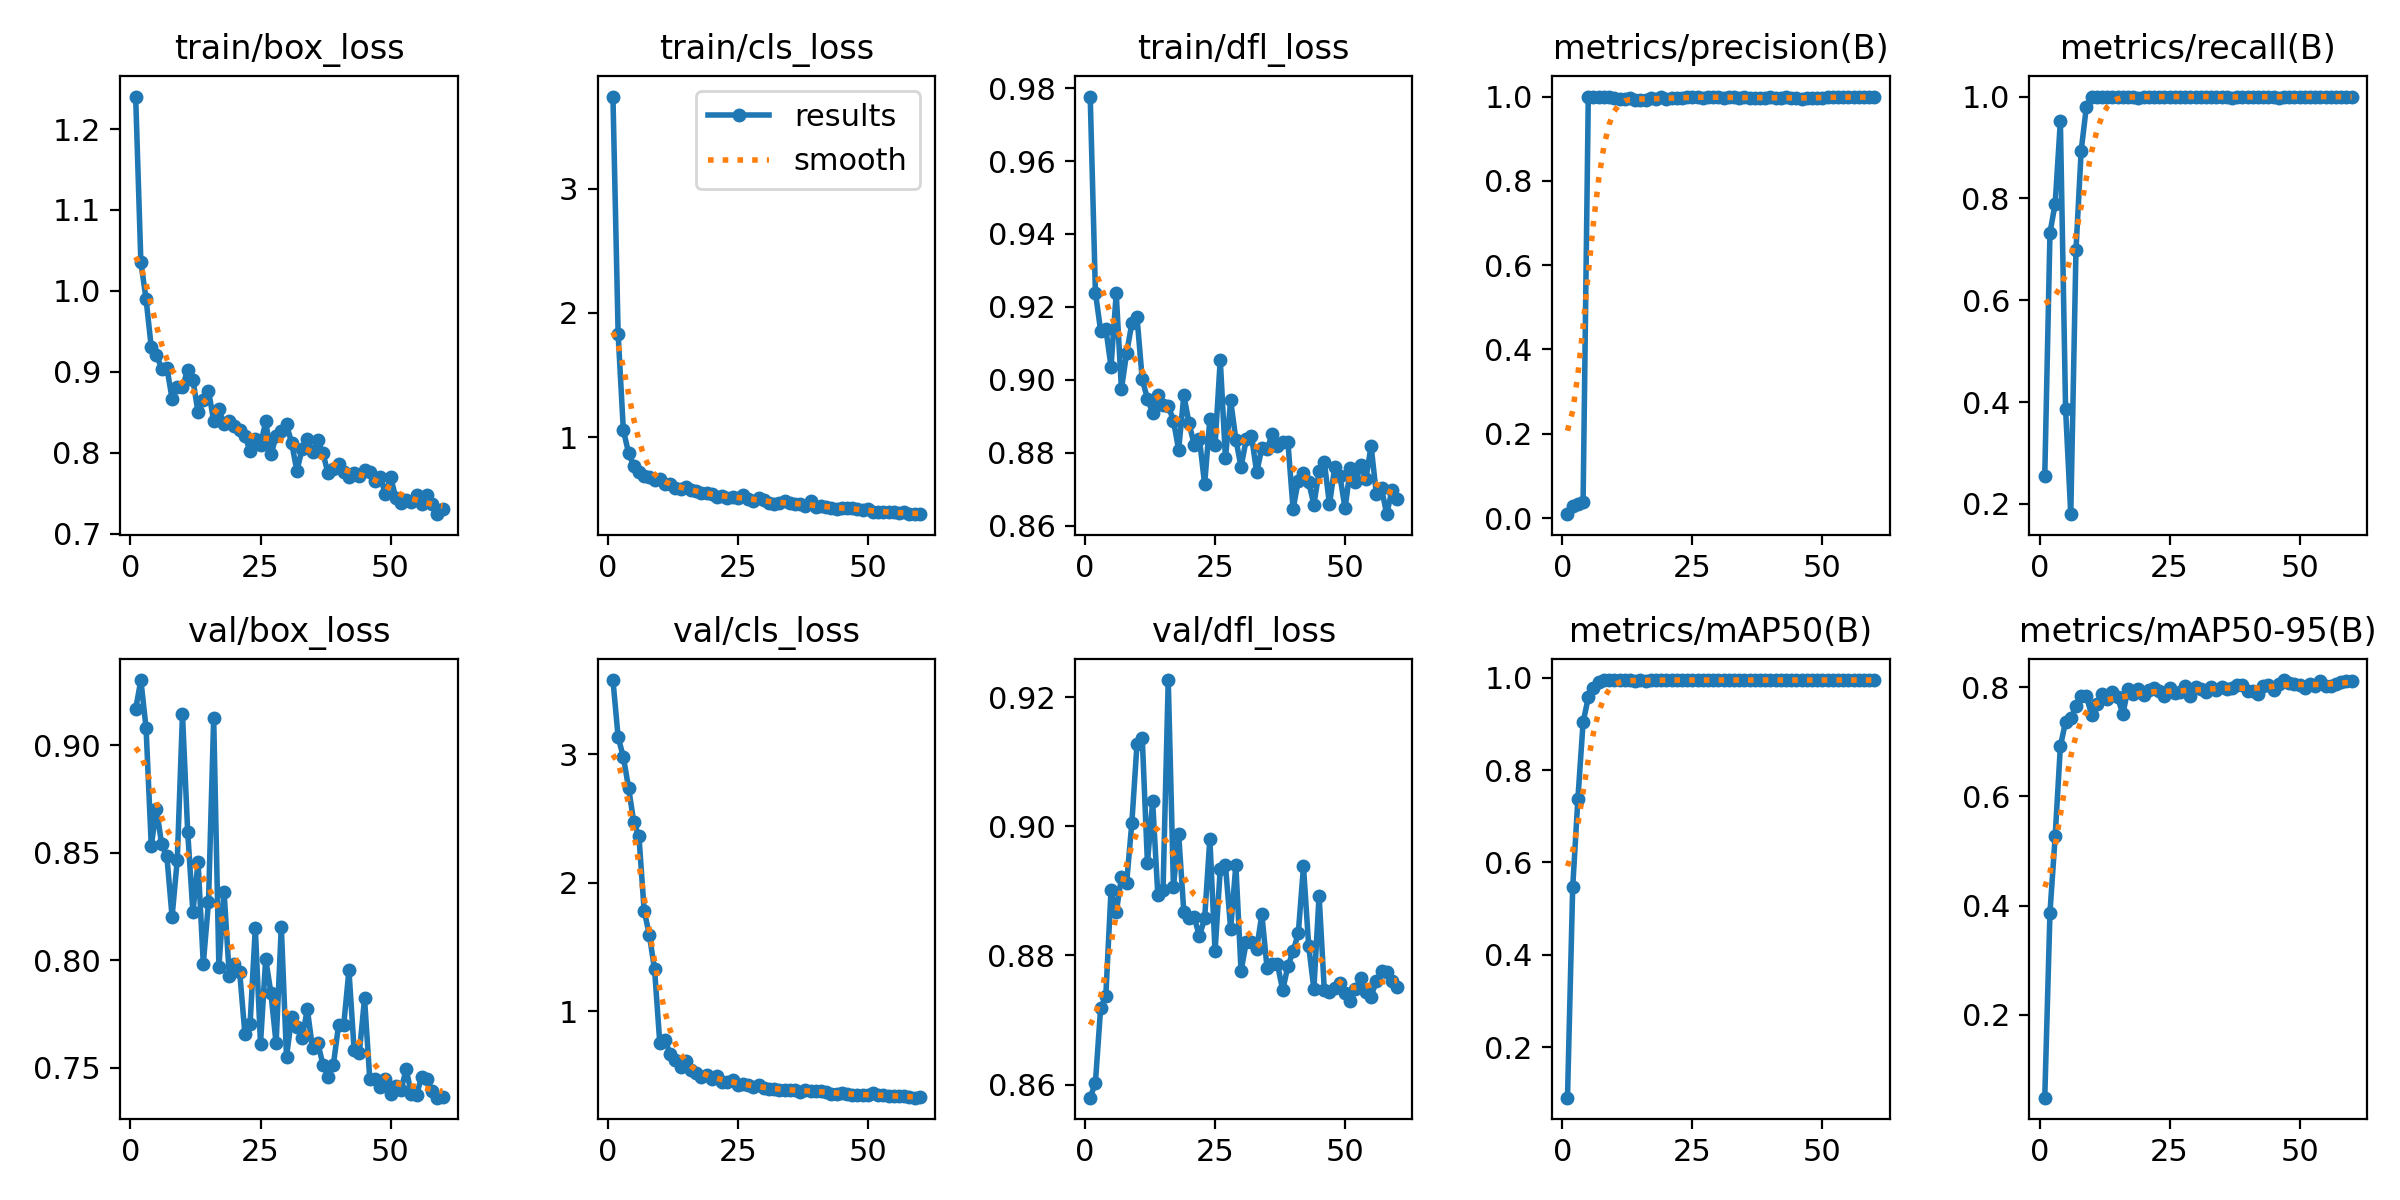

The table this chart was drawn from, first rows:
epoch, time, train/box_loss, train/cls_loss, train/dfl_loss, metrics/precision(B), metrics/recall(B), metrics/mAP50(B), metrics/mAP50-95(B), val/box_loss, val/cls_loss, val/dfl_loss, lr/pg0, lr/pg1, lr/pg2
1, 4.255, 1.24, 3.739, 0.9777, 0.00927, 0.2544, 0.09082, 0.04799, 0.9169, 3.574, 0.858, 0.0001429, 0.0001429, 0.0001429
2, 7.019, 1.035, 1.829, 0.9239, 0.02967, 0.7325, 0.5462, 0.3871, 0.9303, 3.13, 0.8603, 0.0002951, 0.0002951, 0.0002951
3, 9.784, 0.9898, 1.058, 0.9135, 0.03293, 0.7895, 0.7378, 0.527, 0.908, 2.978, 0.8718, 0.0004422, 0.0004422, 0.0004422
4, 12.53, 0.9301, 0.8752, 0.914, 0.03879, 0.9517, 0.9035, 0.6916, 0.8533, 2.739, 0.8738, 0.0005841, 0.0005841, 0.0005841
5, 15.3, 0.9208, 0.7695, 0.9037, 1, 0.3867, 0.9574, 0.737, 0.8704, 2.473, 0.8901, 0.0007207, 0.0007207, 0.0007207
6, 17.97, 0.9038, 0.7182, 0.9237, 1, 0.1799, 0.9786, 0.7435, 0.8539, 2.36, 0.8867, 0.0008522, 0.0008522, 0.0008522
7, 20.74, 0.905, 0.6875, 0.8974, 1, 0.6983, 0.9904, 0.7652, 0.8484, 1.783, 0.8921, 0.0009785, 0.0009785, 0.0009785
8, 23.44, 0.8667, 0.6775, 0.9074, 1, 0.8937, 0.995, 0.7835, 0.8202, 1.595, 0.8912, 0.0011, 0.0011, 0.0011
9, 26.19, 0.8811, 0.6599, 0.9155, 0.9997, 0.98, 0.995, 0.7838, 0.8467, 1.328, 0.9005, 0.001216, 0.001216, 0.001216
10, 28.84, 0.8812, 0.6669, 0.9171, 0.9971, 0.9996, 0.9946, 0.7499, 0.9143, 0.7584, 0.9128, 0.001217, 0.001217, 0.001217
11, 31.57, 0.9024, 0.6272, 0.9002, 0.9947, 1, 0.995, 0.7693, 0.8598, 0.7796, 0.9137, 0.001193, 0.001193, 0.001193
12, 34.27, 0.8902, 0.6243, 0.8948, 0.9945, 1, 0.995, 0.7881, 0.8225, 0.6703, 0.8943, 0.00117, 0.00117, 0.00117
13, 37.02, 0.8496, 0.5907, 0.891, 0.996, 0.9995, 0.9948, 0.7777, 0.8456, 0.6201, 0.9039, 0.001146, 0.001146, 0.001146
14, 39.78, 0.8649, 0.5823, 0.8958, 0.9911, 1, 0.9927, 0.7906, 0.7984, 0.5717, 0.8893, 0.001122, 0.001122, 0.001122
15, 42.46, 0.8766, 0.5967, 0.8931, 0.9915, 0.9991, 0.9947, 0.7824, 0.827, 0.6163, 0.8901, 0.001099, 0.001099, 0.001099
16, 45.17, 0.8392, 0.579, 0.8929, 0.9926, 0.9998, 0.9928, 0.7506, 0.9126, 0.5492, 0.9226, 0.001075, 0.001075, 0.001075
17, 47.83, 0.8534, 0.5673, 0.8888, 0.9968, 0.9996, 0.9942, 0.7967, 0.7969, 0.5223, 0.8907, 0.001052, 0.001052, 0.001052
18, 50.53, 0.8349, 0.5481, 0.8808, 0.9936, 1, 0.9949, 0.7879, 0.8317, 0.4898, 0.8988, 0.001028, 0.001028, 0.001028
19, 53.18, 0.8387, 0.5505, 0.8958, 0.9982, 0.9968, 0.995, 0.796, 0.7927, 0.505, 0.8867, 0.001005, 0.001005, 0.001005
20, 55.89, 0.8334, 0.5461, 0.8881, 0.9935, 1, 0.995, 0.7863, 0.7984, 0.4735, 0.8858, 0.000981, 0.000981, 0.000981
21, 58.53, 0.8276, 0.5179, 0.8821, 0.9969, 1, 0.995, 0.7954, 0.7945, 0.4956, 0.8859, 0.0009574, 0.0009574, 0.0009574
22, 61.22, 0.8204, 0.5294, 0.8838, 0.9957, 0.9996, 0.995, 0.7987, 0.7657, 0.4554, 0.883, 0.0009339, 0.0009339, 0.0009339
23, 63.98, 0.8021, 0.51, 0.8713, 0.9963, 1, 0.995, 0.7925, 0.7705, 0.45, 0.8858, 0.0009103, 0.0009103, 0.0009103
24, 66.67, 0.817, 0.5197, 0.8893, 0.9994, 1, 0.995, 0.7838, 0.8149, 0.4678, 0.8981, 0.0008867, 0.0008867, 0.0008867
25, 69.34, 0.8093, 0.5144, 0.882, 0.9996, 1, 0.995, 0.7984, 0.7612, 0.432, 0.8806, 0.0008631, 0.0008631, 0.0008631
26, 72, 0.8386, 0.5324, 0.9055, 0.9994, 1, 0.995, 0.7902, 0.8006, 0.4382, 0.8933, 0.0008395, 0.0008395, 0.0008395
27, 74.68, 0.7977, 0.5064, 0.8785, 0.9972, 0.9995, 0.9949, 0.7913, 0.7847, 0.4265, 0.8939, 0.000816, 0.000816, 0.000816
28, 77.36, 0.82, 0.4905, 0.8944, 0.999, 1, 0.995, 0.8016, 0.7614, 0.4112, 0.8841, 0.0007924, 0.0007924, 0.0007924
29, 80.07, 0.8269, 0.5077, 0.8836, 0.9992, 1, 0.995, 0.7842, 0.8156, 0.4275, 0.894, 0.0007688, 0.0007688, 0.0007688
30, 82.69, 0.8348, 0.4918, 0.8761, 0.9994, 1, 0.995, 0.801, 0.7551, 0.4092, 0.8776, 0.0007452, 0.0007452, 0.0007452
31, 85.42, 0.8117, 0.4743, 0.8837, 0.9964, 1, 0.995, 0.7965, 0.7737, 0.3977, 0.8821, 0.0007216, 0.0007216, 0.0007216
32, 88.13, 0.7774, 0.4624, 0.8847, 0.9981, 1, 0.995, 0.7919, 0.7689, 0.396, 0.882, 0.0006981, 0.0006981, 0.0006981
33, 90.79, 0.8048, 0.4706, 0.8746, 0.998, 1, 0.995, 0.8012, 0.7638, 0.3925, 0.881, 0.0006745, 0.0006745, 0.0006745
34, 93.49, 0.8166, 0.4844, 0.8813, 0.9977, 0.9996, 0.995, 0.795, 0.7773, 0.3932, 0.8863, 0.0006509, 0.0006509, 0.0006509
35, 96.13, 0.8002, 0.4677, 0.881, 0.9995, 1, 0.995, 0.801, 0.759, 0.3899, 0.878, 0.0006273, 0.0006273, 0.0006273
36, 98.84, 0.8154, 0.4667, 0.8851, 0.9962, 0.9992, 0.995, 0.7961, 0.7617, 0.3926, 0.8787, 0.0006038, 0.0006038, 0.0006038
37, 101.5, 0.799, 0.4629, 0.8818, 0.9966, 0.9978, 0.995, 0.7992, 0.7515, 0.3771, 0.8787, 0.0005802, 0.0005802, 0.0005802
38, 104.2, 0.7743, 0.451, 0.8829, 0.9963, 0.999, 0.995, 0.8047, 0.7457, 0.3863, 0.8746, 0.0005566, 0.0005566, 0.0005566
39, 106.8, 0.7797, 0.4851, 0.8831, 0.9976, 0.9994, 0.995, 0.8045, 0.7511, 0.3806, 0.8783, 0.000533, 0.000533, 0.000533
40, 109.6, 0.7859, 0.4416, 0.8646, 0.9988, 0.9989, 0.995, 0.7938, 0.7698, 0.3806, 0.8806, 0.0005094, 0.0005094, 0.0005094
41, 112.2, 0.7756, 0.4485, 0.8723, 0.997, 0.9996, 0.995, 0.7939, 0.7699, 0.3812, 0.8834, 0.0004859, 0.0004859, 0.0004859
42, 114.9, 0.7699, 0.4369, 0.8744, 0.9969, 0.9994, 0.995, 0.7875, 0.7953, 0.3777, 0.8938, 0.0004623, 0.0004623, 0.0004623
43, 117.6, 0.7745, 0.431, 0.872, 0.9984, 1, 0.995, 0.8021, 0.7582, 0.3619, 0.8814, 0.0004387, 0.0004387, 0.0004387
44, 120.3, 0.7712, 0.4246, 0.8658, 0.9968, 1, 0.995, 0.8034, 0.7569, 0.3621, 0.8748, 0.0004151, 0.0004151, 0.0004151
45, 123, 0.7782, 0.4327, 0.8749, 0.9954, 0.9996, 0.9947, 0.7957, 0.7822, 0.3698, 0.8892, 0.0003915, 0.0003915, 0.0003915
46, 125.6, 0.7755, 0.4335, 0.8776, 0.9953, 0.9981, 0.9947, 0.8052, 0.7449, 0.3608, 0.8747, 0.000368, 0.000368, 0.000368
47, 128.3, 0.7647, 0.4294, 0.8659, 0.9958, 0.9995, 0.995, 0.8133, 0.7448, 0.3544, 0.8743, 0.0003444, 0.0003444, 0.0003444
48, 130.9, 0.7703, 0.4215, 0.876, 0.9969, 1, 0.995, 0.8083, 0.7409, 0.3507, 0.8749, 0.0003208, 0.0003208, 0.0003208
49, 133.6, 0.7491, 0.4119, 0.8737, 0.9973, 1, 0.995, 0.8059, 0.7446, 0.3492, 0.8758, 0.0002972, 0.0002972, 0.0002972
50, 136.2, 0.7705, 0.4241, 0.8648, 0.9975, 1, 0.995, 0.8048, 0.7379, 0.3494, 0.8742, 0.0002737, 0.0002737, 0.0002737
51, 138.8, 0.7441, 0.4018, 0.8758, 0.9986, 0.9993, 0.995, 0.7982, 0.7413, 0.3665, 0.8729, 0.0002501, 0.0002501, 0.0002501
52, 141.3, 0.7382, 0.4012, 0.8719, 0.9991, 0.9998, 0.995, 0.8066, 0.7396, 0.3481, 0.8748, 0.0002265, 0.0002265, 0.0002265
53, 143.9, 0.7415, 0.3966, 0.8766, 0.9989, 1, 0.995, 0.8027, 0.7492, 0.3483, 0.8765, 0.0002029, 0.0002029, 0.0002029
54, 146.5, 0.7395, 0.3957, 0.8729, 0.9991, 1, 0.995, 0.8107, 0.738, 0.3422, 0.8743, 0.0001793, 0.0001793, 0.0001793
55, 149, 0.7477, 0.3966, 0.8818, 0.9991, 0.9997, 0.995, 0.8019, 0.7375, 0.3445, 0.8736, 0.0001558, 0.0001558, 0.0001558
56, 151.6, 0.7369, 0.3884, 0.8688, 0.9986, 1, 0.995, 0.8025, 0.7458, 0.3447, 0.8761, 0.0001322, 0.0001322, 0.0001322
57, 154.1, 0.7479, 0.3977, 0.8703, 0.9983, 1, 0.995, 0.8069, 0.7448, 0.3403, 0.8776, 0.0001086, 0.0001086, 0.0001086
58, 156.7, 0.7359, 0.3866, 0.8632, 0.9982, 0.9999, 0.995, 0.809, 0.7393, 0.3352, 0.8774, 8.50255e-05, 8.50255e-05, 8.50255e-05
59, 159.1, 0.7239, 0.3829, 0.8697, 0.9989, 0.9994, 0.995, 0.8112, 0.7361, 0.3304, 0.8761, 6.1447e-05, 6.1447e-05, 6.1447e-05
60, 161.7, 0.7305, 0.3814, 0.8673, 0.9991, 0.999, 0.995, 0.8112, 0.7362, 0.332, 0.875, 3.78685e-05, 3.78685e-05, 3.78685e-05
